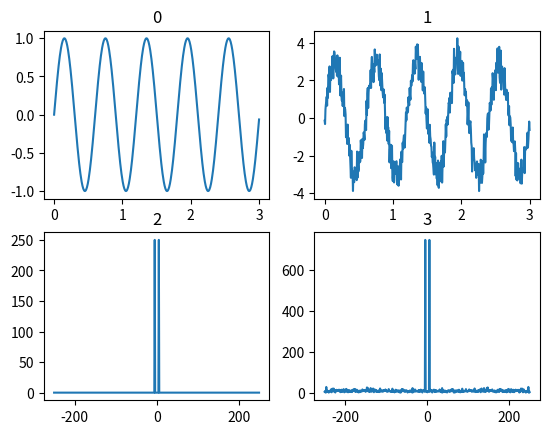

Python code for this plot:
import numpy as np
import matplotlib.pyplot as pl
import matplotlib
import math
import random
 
row = 4
col = 4
 
N = 500
fs = 5
n = [2*math.pi*fs*t/N for t in range(N)]    
# print n
axis_x = np.linspace(0,3,num=N)
 

x = [math.sin(i) for i in n]
pl.subplot(221)
pl.plot(axis_x,x)
pl.title('0')
pl.axis('tight')
 

x1 = [random.gauss(0,0.5) for i in range(N)]
xx = []

for i in range(len(x)):
    xx.append(x[i]*3 + x1[i])
 
pl.subplot(222)
pl.plot(axis_x,xx)
pl.title('1')
pl.axis('tight')
 

xf = np.fft.fft(x)
xf_abs = np.fft.fftshift(abs(xf))
axis_xf = np.linspace(-N/2,N/2-1,num=N)
pl.subplot(223)
pl.title('2')
pl.plot(axis_xf,xf_abs)
pl.axis('tight')
 

xf = np.fft.fft(xx)
xf_abs = np.fft.fftshift(abs(xf))
pl.subplot(224)
pl.title('3')
pl.plot(axis_xf,xf_abs)
pl.axis('tight')
 
pl.show()
